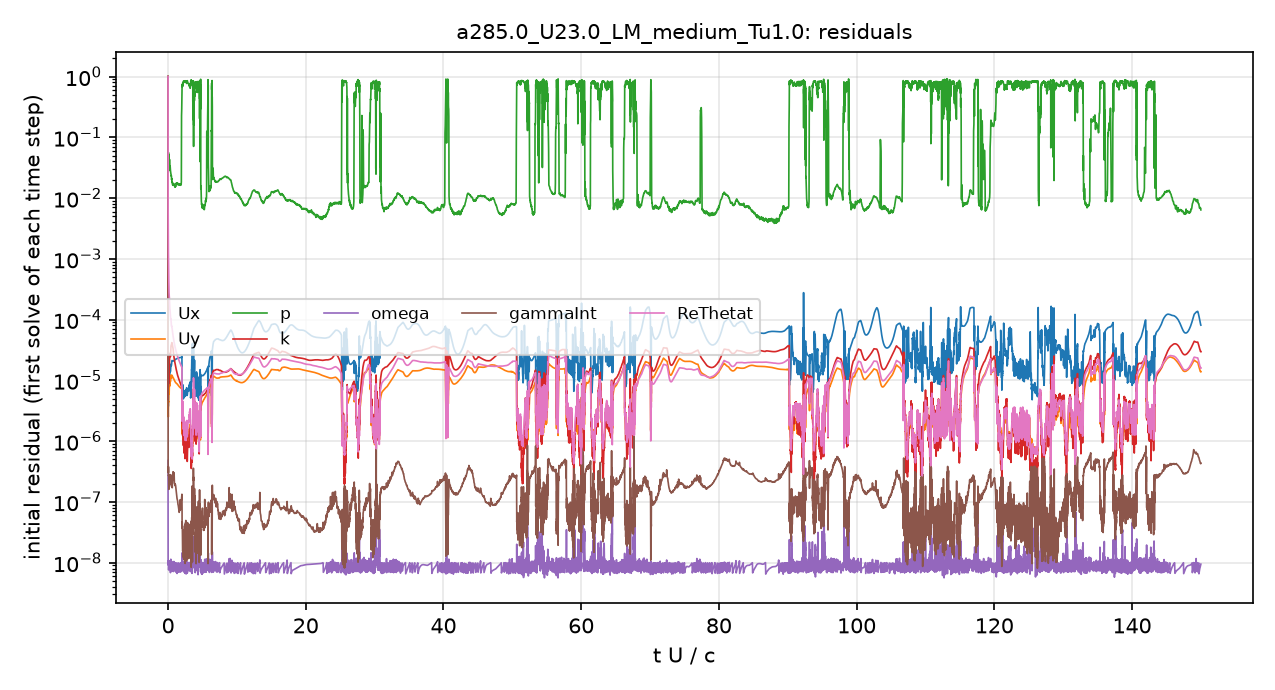

Values plotted in this chart, from the file beside it:
# first initial residual per time step; …
t_s, Ux_initial, Uy_initial, p_initial, k_initial, omega_initial, gammaInt_initial, ReThetat_initial
2.5043488e-08, 1, 1, 1, 1, 4.800111e-07, 1, 1
4.0741696e-05, 4.2742903e-06, 2.8865717e-06, 0.04593, 1.9413333e-05, 9.7427986e-09, 3.7993761e-07, 0.004185
0.0001135, 5.086423e-06, 3.4765354e-06, 0.04004, 8.4236343e-06, 1.1031702e-08, 3.5163466e-07, 0.001152
0.0002053, 6.8344573e-06, 5.0092442e-06, 0.04688, 1.1601321e-05, 7.4981072e-09, 2.2285772e-07, 0.0004726
0.0003163, 8.194166e-06, 5.7865572e-06, 0.03722, 1.2845215e-05, 1.0041665e-08, 1.9555851e-07, 0.0002581
0.0004607, 1.1518493e-05, 8.4633828e-06, 0.0372, 2.2018045e-05, 9.5276088e-09, 1.8725322e-07, 0.000174
0.0006317, 1.4746913e-05, 1.0084843e-05, 0.03276, 2.7360425e-05, 1.0547959e-08, 2.3003186e-07, 0.0001351
0.0008339, 1.7118405e-05, 1.1482938e-05, 0.02514, 3.1176832e-05, 1.1379917e-08, 2.4026506e-07, 0.0001031
0.001081, 1.8877476e-05, 1.1148051e-05, 0.02167, 3.9677818e-05, 1.128683e-08, 2.3273941e-07, 7.7186304e-05
0.001352, 2.0813907e-05, 1.1530034e-05, 0.01741, 3.7937836e-05, 9.7710061e-09, 2.1669612e-07, 6.2751825e-05
0.001622, 2.0943925e-05, 1.087996e-05, 0.01694, 2.8641377e-05, 1.0174275e-08, 2.4216011e-07, 4.9375499e-05
0.001889, 2.1274386e-05, 9.9769619e-06, 0.01598, 2.230519e-05, 8.8323992e-09, 2.1897483e-07, 4.0662219e-05
0.002149, 2.1999044e-05, 9.4545161e-06, 0.01487, 1.8612145e-05, 9.4728225e-09, 1.8982444e-07, 3.4722998e-05
0.002404, 2.2209477e-05, 9.0498156e-06, 0.01598, 1.5845501e-05, 6.816379e-09, 1.6283197e-07, 3.033452e-05
0.002661, 2.2800558e-05, 8.8233572e-06, 0.01797, 1.3704815e-05, 9.9098789e-09, 1.1537977e-07, 2.7058846e-05
0.002911, 2.3057881e-05, 8.4945607e-06, 0.01692, 1.2024949e-05, 8.4499509e-09, 1.0297379e-07, 2.4533124e-05
0.003158, 2.3256347e-05, 8.1514259e-06, 0.01766, 1.097568e-05, 1.0939551e-08, 1.1248476e-07, 2.2423677e-05
0.003407, 2.3546326e-05, 7.8553961e-06, 0.01653, 1.0027509e-05, 8.8205285e-09, 7.2798605e-08, 2.060424e-05
0.003652, 2.3741829e-05, 7.6047264e-06, 0.01637, 9.2135695e-06, 6.7357583e-09, 8.3273194e-08, 1.9042478e-05
0.003895, 2.379038e-05, 7.4185682e-06, 0.01689, 8.4661722e-06, 9.2605522e-09, 1.1240373e-07, 1.7686936e-05
0.004137, 2.4331572e-05, 7.4098988e-06, 0.2995, 7.7353962e-06, 9.1466766e-09, 1.2426137e-07, 1.6493883e-05
0.004267, 6.4100226e-06, 1.8275083e-06, 0.658, 2.2887599e-06, 1.411528e-08, 4.2333527e-08, 3.6690105e-06
0.004334, 7.4751306e-06, 2.0717918e-06, 0.6993, 1.8415808e-06, 8.1554357e-09, 3.6568738e-08, 4.3257399e-06
0.004394, 6.3773431e-06, 1.686437e-06, 0.7568, 1.4037908e-06, 9.0774418e-09, 2.5868792e-08, 3.3816164e-06
0.004446, 6.1504321e-06, 1.576449e-06, 0.7874, 1.2818966e-06, 1.0030686e-08, 2.6435685e-08, 3.1253134e-06
0.004505, 7.9432856e-06, 2.0566242e-06, 0.7106, 2.0368444e-06, 8.1482775e-09, 2.5574841e-08, 4.1873952e-06
0.004572, 7.1642311e-06, 1.8183709e-06, 0.7602, 1.5636782e-06, 8.8278852e-09, 2.3662895e-08, 3.5322228e-06
0.004613, 5.1520991e-06, 1.1599812e-06, 0.8288, 1.059014e-06, 8.820841e-09, 1.8392984e-08, 1.9021636e-06
0.004641, 5.0153245e-06, 1.0486617e-06, 0.8366, 8.4290849e-07, 1.0303435e-08, 1.9305822e-08, 1.5846937e-06
0.004669, 5.1284491e-06, 1.0679084e-06, 0.8346, 1.0944727e-06, 8.3690269e-09, 2.6252093e-08, 1.6900286e-06
0.004701, 5.4890358e-06, 1.1426015e-06, 0.8245, 1.2709127e-06, 7.657674e-09, 1.3418728e-08, 1.9413644e-06
0.004738, 6.0682582e-06, 1.2828434e-06, 0.8085, 1.3603881e-06, 8.9286098e-09, 1.8098762e-08, 2.2669273e-06
0.004781, 6.5459917e-06, 1.4077439e-06, 0.7987, 1.3782707e-06, 9.4003374e-09, 2.3130705e-08, 2.498662e-06
0.004821, 5.478154e-06, 1.1094908e-06, 0.8339, 9.586882e-07, 1.0077821e-08, 1.2783615e-08, 1.7861557e-06
0.004849, 5.2294737e-06, 9.554337e-07, 0.8424, 7.8549933e-07, 8.1211365e-09, 1.2319224e-08, 1.3397501e-06
0.004872, 5.302051e-06, 9.2763322e-07, 0.8437, 6.5719453e-07, 9.3594613e-09, 1.4334792e-08, 1.229311e-06
0.004895, 5.375087e-06, 9.261251e-07, 0.8475, 7.1210529e-07, 9.5075762e-09, 1.6686704e-08, 1.2643693e-06
0.00492, 5.4662223e-06, 9.6516582e-07, 0.8429, 8.9706357e-07, 9.3796299e-09, 1.5629571e-08, 1.4139822e-06
0.004947, 5.722214e-06, 1.0217847e-06, 0.8382, 9.9174058e-07, 8.4749772e-09, 2.8351072e-08, 1.5960764e-06
0.004981, 6.2028755e-06, 1.1414108e-06, 0.8233, 1.1127171e-06, 7.4293284e-09, 1.6464126e-08, 1.8720919e-06
0.005018, 6.6205977e-06, 1.2531597e-06, 0.8118, 1.1744592e-06, 7.6844605e-09, 2.3226261e-08, 2.0794262e-06
0.005055, 5.8263307e-06, 1.0697376e-06, 0.8253, 9.3867824e-07, 7.460333e-09, 1.166341e-08, 1.6795201e-06
0.005083, 5.4386744e-06, 9.075562e-07, 0.8405, 7.4111576e-07, 7.7453884e-09, 1.4383837e-08, 1.2540747e-06
0.005105, 5.5260906e-06, 8.6749578e-07, 0.8435, 6.0520324e-07, 1.0331464e-08, 1.2400396e-08, 1.0824211e-06
0.005126, 5.6777845e-06, 8.6305144e-07, 0.8503, 5.3668167e-07, 9.5859683e-09, 3.4494676e-08, 1.0416546e-06
0.005147, 5.7781124e-06, 8.710276e-07, 0.8529, 6.072482e-07, 9.133033e-09, 2.6945231e-08, 1.0882999e-06
0.005169, 5.7955558e-06, 8.9926317e-07, 0.8483, 7.5109477e-07, 8.269462e-09, 2.1000443e-08, 1.2105494e-06
0.005195, 5.9631869e-06, 9.4975549e-07, 0.844, 8.8708059e-07, 9.500246e-09, 1.0805615e-08, 1.3703892e-06
0.005225, 6.3051682e-06, 1.0341997e-06, 0.8322, 9.9032651e-07, 9.8109369e-09, 1.7423082e-08, 1.5962473e-06
0.005259, 6.7338937e-06, 1.1486737e-06, 0.8174, 1.1057684e-06, 8.5621497e-09, 1.6990654e-08, 1.8382518e-06
0.005297, 6.9405118e-06, 1.2194574e-06, 0.8053, 1.0971061e-06, 9.0889061e-09, 2.1701749e-08, 1.9707291e-06
0.005337, 6.3339489e-06, 1.1083929e-06, 0.8053, 9.3026264e-07, 9.5128334e-09, 1.5159478e-08, 1.7616362e-06
0.005368, 5.6172764e-06, 9.1812242e-07, 0.8312, 7.6924532e-07, 9.2715224e-09, 1.6903127e-08, 1.3362716e-06
0.005392, 5.6390714e-06, 8.4913192e-07, 0.8433, 6.3988674e-07, 9.1412611e-09, 1.3998712e-08, 1.0920738e-06
0.005414, 5.8317621e-06, 8.4009034e-07, 0.8476, 5.4594095e-07, 7.8695595e-09, 1.3832373e-08, 1.0217614e-06
0.005435, 5.9458105e-06, 8.5856161e-07, 0.8507, 6.2755304e-07, 7.2813271e-09, 1.4787266e-08, 1.0715624e-06
0.005458, 6.0284935e-06, 8.7909447e-07, 0.8499, 6.9578661e-07, 8.6335295e-09, 1.5453467e-08, 1.1635744e-06
0.005484, 6.1172284e-06, 9.1318796e-07, 0.8433, 7.3631096e-07, 7.8328171e-09, 1.4566814e-08, 1.2938353e-06
0.005514, 6.4448959e-06, 9.9890772e-07, 0.8312, 8.7902746e-07, 7.5079608e-09, 1.589058e-08, 1.5139245e-06
... 4,941 more rows
